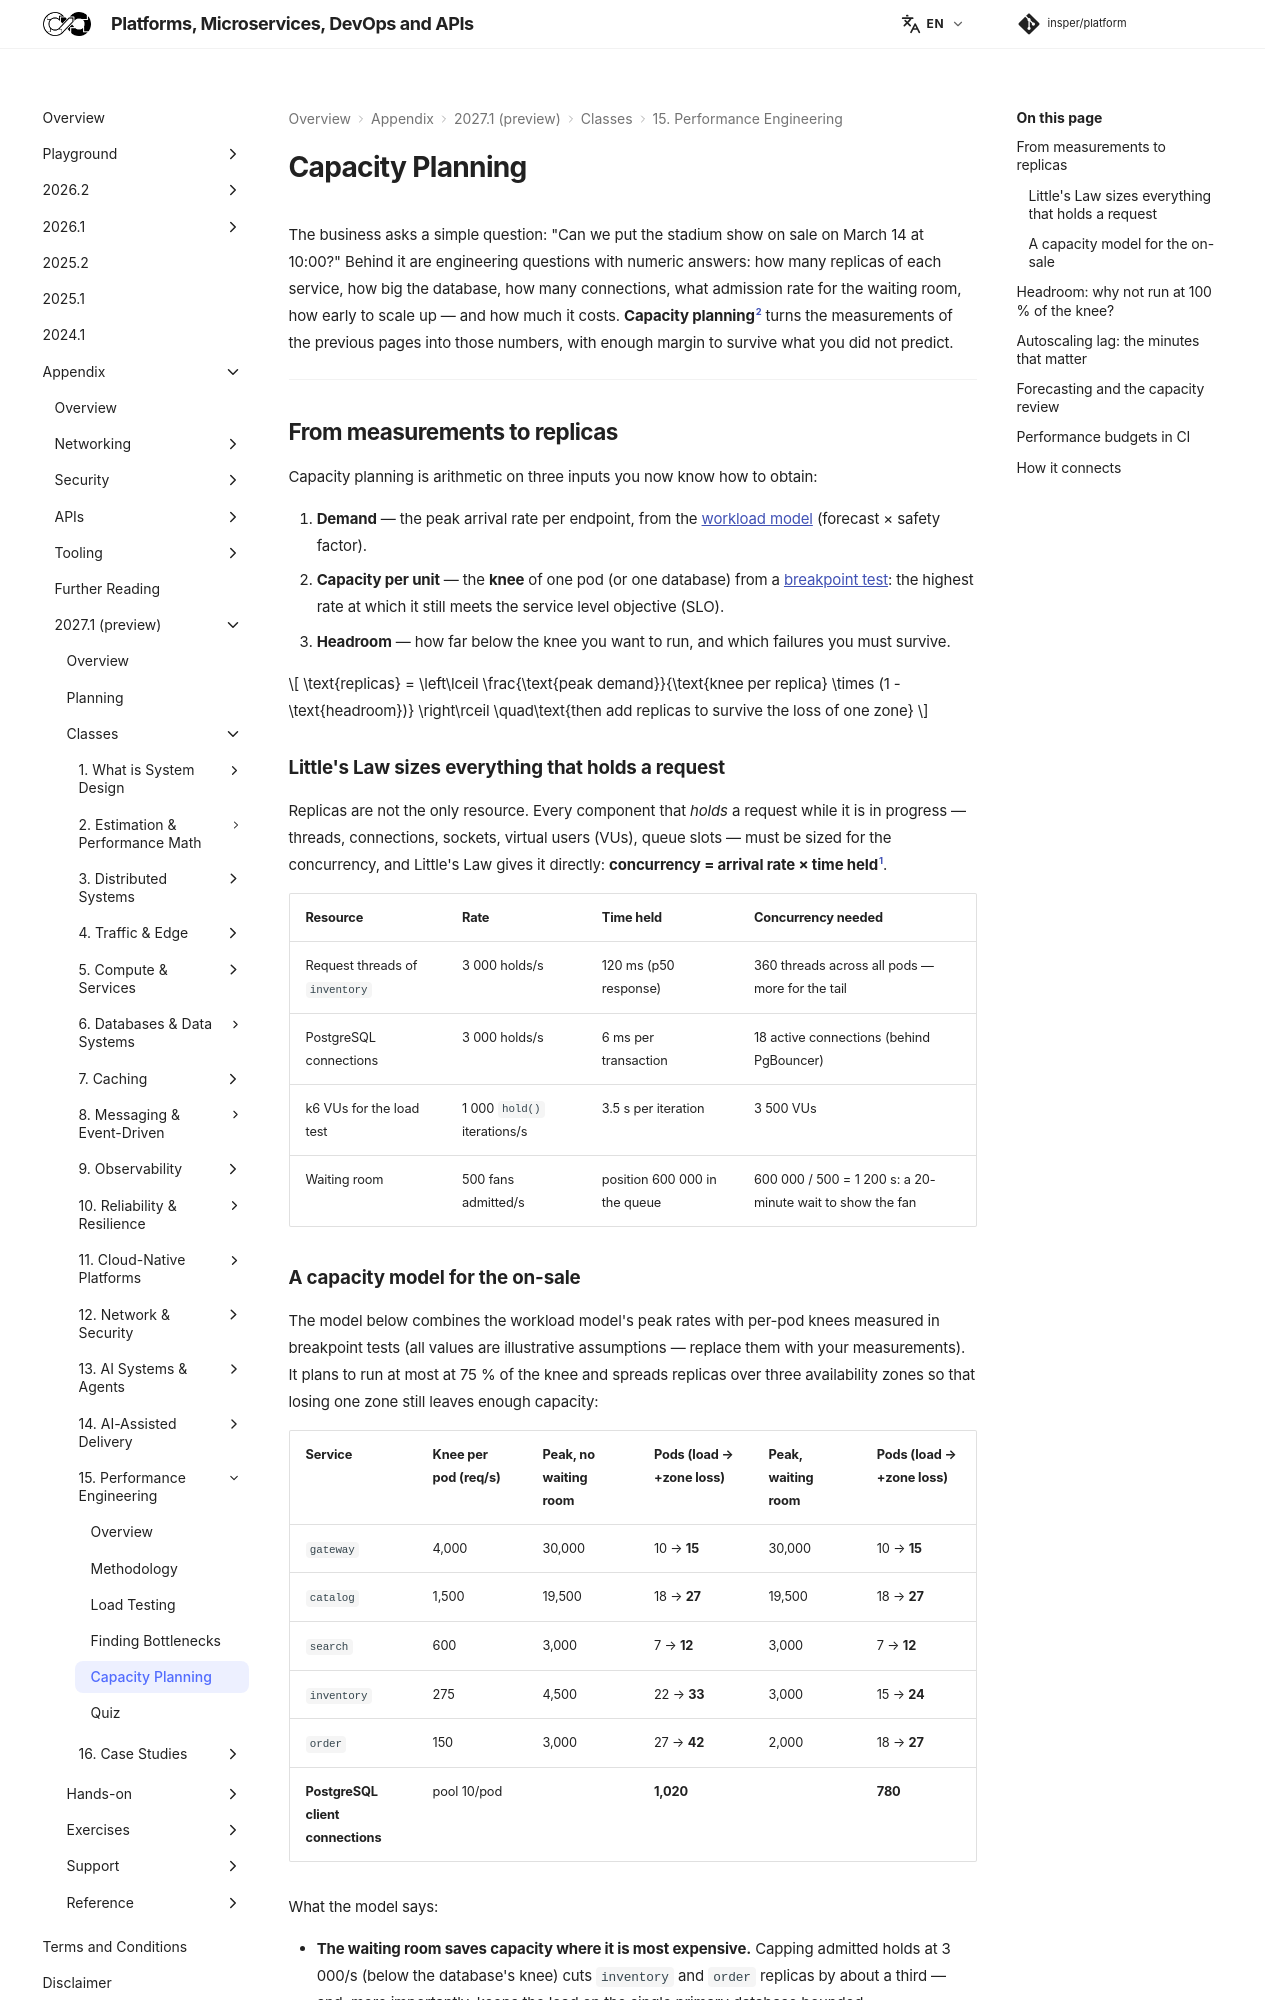

repository: Insper/platform · page: 2027.1/classes/performance/capacity-planning/index.html · generator: mkdocs

The business asks a simple question: "Can we put the stadium show on sale on March 14 at 10:00?" Behind it are engineering questions with numeric answers: how many replicas of each service, how big the database, how many connections, what admission rate for the waiting room, how early to scale up — and how much it costs. **Capacity planning**[^2] turns the measurements of the previous pages into those numbers, with enough margin to survive what you did not predict.

---

## From measurements to replicas

Capacity planning is arithmetic on three inputs you now know how to obtain:

1. **Demand** — the peak arrival rate per endpoint, from the [workload model](../methodology/index.md#workload-model) (forecast × safety factor).
2. **Capacity per unit** — the **knee** of one pod (or one database) from a [breakpoint test](../load-testing/index.md): the highest rate at which it still meets the service level objective (SLO).
3. **Headroom** — how far below the knee you want to run, and which failures you must survive.

$$
\text{replicas} = \left\lceil \frac{\text{peak demand}}{\text{knee per replica} \times (1 - \text{headroom})} \right\rceil
\quad\text{then add replicas to survive the loss of one zone}
$$

### Little's Law sizes everything that holds a request

Replicas are not the only resource. Every component that *holds* a request while it is in progress — threads, connections, sockets, virtual users (VUs), queue slots — must be sized for the concurrency, and Little's Law gives it directly: **concurrency = arrival rate × time held**[^1].

| Resource | Rate | Time held | Concurrency needed |
|---|---|---|---|
| Request threads of `inventory` | 3 000 holds/s | 120 ms (p50 response) | 360 threads across all pods — more for the tail |
| PostgreSQL connections | 3 000 holds/s | 6 ms per transaction | 18 active connections (behind PgBouncer) |
| k6 VUs for the load test | 1 000 `hold()` iterations/s | 3.5 s per iteration | 3 500 VUs |
| Waiting room | 500 fans admitted/s | position 600 000 in the queue | 600 000 / 500 = 1 200 s: a 20-minute wait to show the fan |
